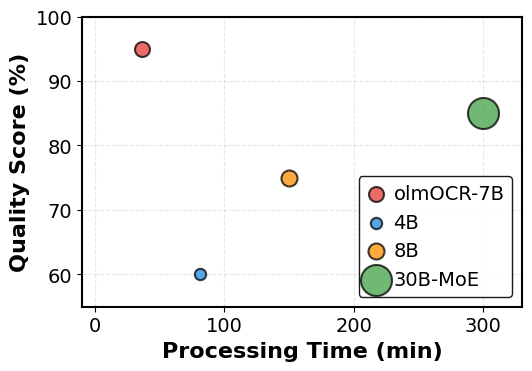
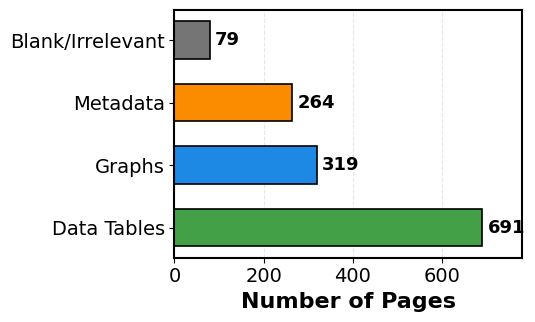
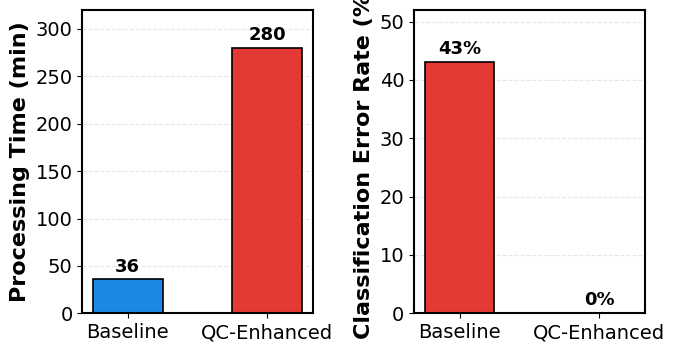
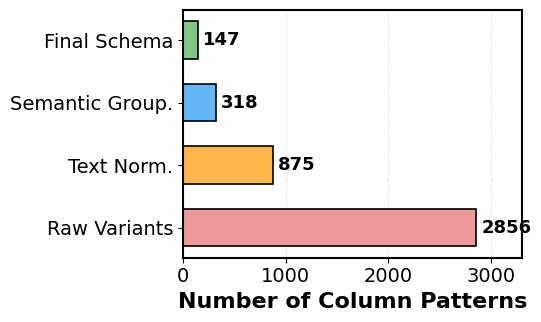
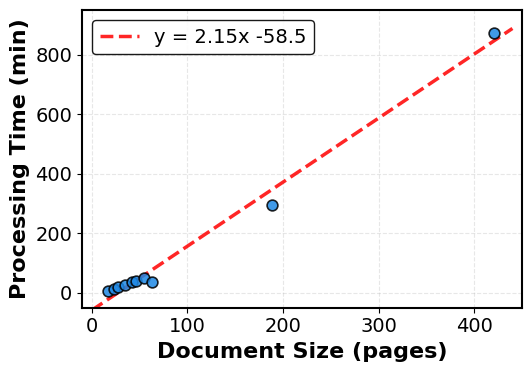
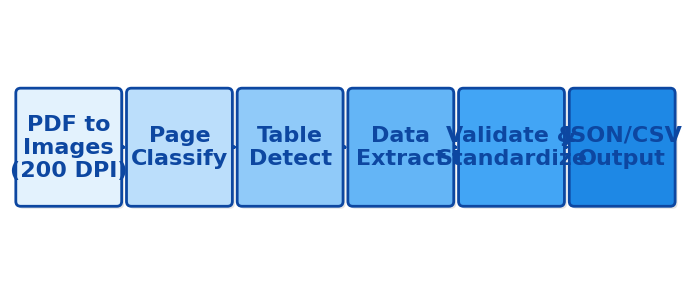

The script that saved these images, in order:
#!/usr/bin/env python3
"""
Generate IEEE-ready figures sized for correct column width rendering.

IEEE single column = 3.5 inches. All source figures are saved at 2x print
size so fonts at 16pt render to exactly 8pt in the final PDF.

  - 0.8\\columnwidth display (2.8"): source figsize width = 5.6"
  - \\columnwidth display  (3.5"): source figsize width = 7.0"

Font sizes used:
  - axis labels / text labels: 16 pt  → 8 pt in paper
  - tick labels              : 14 pt  → 7 pt in paper (acceptable)
  - value annotations        : 14 pt  → 7 pt in paper
"""

import matplotlib
matplotlib.use('Agg')
import matplotlib.pyplot as plt
import matplotlib.patches as mpatches
from matplotlib.patches import FancyBboxPatch, FancyArrowPatch, Rectangle
import numpy as np

# ------------------------------------------------------------------
# Global rcParams – tuned for 2x-scale IEEE figures
# ------------------------------------------------------------------
plt.rcParams.update({
    'font.family'       : 'sans-serif',
    'font.sans-serif'   : ['DejaVu Sans', 'Arial', 'Helvetica'],
    'font.size'         : 16,          # base – renders ~8 pt in paper
    'axes.labelsize'    : 16,
    'axes.titlesize'    : 16,
    'xtick.labelsize'   : 14,
    'ytick.labelsize'   : 14,
    'legend.fontsize'   : 14,
    'axes.linewidth'    : 1.5,
    'grid.alpha'        : 0.3,
    'grid.linewidth'    : 0.8,
    'lines.linewidth'   : 2.0,
})

BLUE    = '#1E88E5'
RED     = '#E53935'
ORANGE  = '#FB8C00'
GREEN   = '#43A047'
GREY    = '#757575'

# ==================================================================
# Fig 1 – Model performance bubble chart   (0.8\columnwidth → 5.6" src)
# ==================================================================
def generate_fig1():
    fig, ax = plt.subplots(figsize=(5.6, 4.0))

    models = {
        'olmOCR-7B': (36,  95,  7000, RED),
        '4B'       : (81,  60,  4000, BLUE),
        '8B'       : (150, 75,  8000, ORANGE),
        '30B-MoE'  : (300, 85, 30000, GREEN),
    }

    for name, (t, q, sz, c) in models.items():
        ax.scatter(t, q, s=sz / 60, c=c, alpha=0.75,
                   edgecolors='black', linewidth=1.5, zorder=3, label=name)

    ax.set_xlabel('Processing Time (min)', fontweight='bold')
    ax.set_ylabel('Quality Score (%)', fontweight='bold')
    ax.set_xlim(-10, 330)
    ax.set_ylim(55, 100)
    ax.set_xticks([0, 100, 200, 300])
    ax.set_yticks([60, 70, 80, 90, 100])
    ax.grid(True, linestyle='--', zorder=1)
    ax.legend(loc='lower right', frameon=True, framealpha=0.9,
              edgecolor='black', handlelength=1.0, handletextpad=0.4)
    for sp in ax.spines.values():
        sp.set_linewidth(1.5)

    plt.tight_layout()
    plt.savefig('fig1_model_performance.png', dpi=300,
                bbox_inches='tight', facecolor='white')
    plt.close()
    print("✓ fig1_model_performance.png")


# ==================================================================
# Fig 2 – Page distribution bar chart   (0.8\columnwidth → 5.6" src)
# ==================================================================
def generate_fig2():
    fig, ax = plt.subplots(figsize=(5.6, 3.5))

    cats   = ['Data Tables', 'Graphs', 'Metadata', 'Blank/Irrelevant']
    counts = [691, 319, 264, 79]
    colors = [GREEN, BLUE, ORANGE, GREY]

    y = np.arange(len(cats))
    bars = ax.barh(y, counts, color=colors, edgecolor='black',
                   linewidth=1.2, height=0.6)

    for bar, cnt in zip(bars, counts):
        ax.text(bar.get_width() + 12, bar.get_y() + bar.get_height() / 2,
                str(cnt), va='center', fontsize=13, fontweight='bold')

    ax.set_yticks(y)
    ax.set_yticklabels(cats, fontsize=14)
    ax.set_xlabel('Number of Pages', fontweight='bold')
    ax.set_xlim(0, 780)
    ax.set_xticks([0, 200, 400, 600])
    ax.grid(axis='x', linestyle='--', zorder=0)
    ax.set_axisbelow(True)
    for sp in ax.spines.values():
        sp.set_linewidth(1.5)

    plt.tight_layout()
    plt.savefig('fig2_page_distribution.png', dpi=300,
                bbox_inches='tight', facecolor='white')
    plt.close()
    print("✓ fig2_page_distribution.png")


# ==================================================================
# Fig 3 – Prompt comparison dual bar   (\columnwidth → 7.0" src)
# ==================================================================
def generate_fig3():
    fig, (ax1, ax2) = plt.subplots(1, 2, figsize=(7.0, 3.8))

    cats = ['Baseline', 'QC-Enhanced']

    # Left: processing time
    vals1  = [36, 280]
    cols1  = [BLUE, RED]
    bars1  = ax1.bar(cats, vals1, color=cols1, edgecolor='black',
                     linewidth=1.2, width=0.5)
    for b in bars1:
        ax1.text(b.get_x() + b.get_width() / 2, b.get_height() + 8,
                 str(int(b.get_height())),
                 ha='center', fontsize=13, fontweight='bold')
    ax1.set_ylabel('Processing Time (min)', fontweight='bold')
    ax1.set_ylim(0, 320)
    ax1.grid(axis='y', linestyle='--', zorder=0)
    ax1.set_axisbelow(True)
    ax1.tick_params(axis='x', labelsize=14)
    for sp in ax1.spines.values():
        sp.set_linewidth(1.5)

    # Right: error rate
    vals2 = [43, 0]
    cols2 = [RED, GREEN]
    bars2 = ax2.bar(cats, vals2, color=cols2, edgecolor='black',
                    linewidth=1.2, width=0.5)
    for b in bars2:
        h = b.get_height()
        label = f'{int(h)}%'
        y_pos = h + 1.5 if h > 0 else 1.5
        ax2.text(b.get_x() + b.get_width() / 2, y_pos,
                 label, ha='center', fontsize=13, fontweight='bold')
    ax2.set_ylabel('Classification Error Rate (%)', fontweight='bold')
    ax2.set_ylim(0, 52)
    ax2.grid(axis='y', linestyle='--', zorder=0)
    ax2.set_axisbelow(True)
    ax2.tick_params(axis='x', labelsize=14)
    for sp in ax2.spines.values():
        sp.set_linewidth(1.5)

    plt.tight_layout()
    plt.savefig('fig3_prompt_comparison.png', dpi=300,
                bbox_inches='tight', facecolor='white')
    plt.close()
    print("✓ fig3_prompt_comparison.png")


# ==================================================================
# Fig 4 – Consolidation funnel bar chart   (0.8\columnwidth → 5.6" src)
# ==================================================================
def generate_fig4():
    fig, ax = plt.subplots(figsize=(5.6, 3.5))

    stages = ['Raw Variants', 'Text Norm.', 'Semantic Group.', 'Final Schema']
    counts = [2856, 875, 318, 147]
    colors = ['#EF9A9A', '#FFB74D', '#64B5F6', '#81C784']

    y = np.arange(len(stages))
    bars = ax.barh(y, counts, color=colors, edgecolor='black',
                   linewidth=1.2, height=0.6)

    for bar, cnt in zip(bars, counts):
        ax.text(bar.get_width() + 50, bar.get_y() + bar.get_height() / 2,
                str(cnt), va='center', fontsize=13, fontweight='bold')

    ax.set_yticks(y)
    ax.set_yticklabels(stages, fontsize=14)
    ax.set_xlabel('Number of Column Patterns', fontweight='bold')
    ax.set_xlim(0, 3300)
    ax.set_xticks([0, 1000, 2000, 3000])
    ax.grid(axis='x', linestyle='--', zorder=0)
    ax.set_axisbelow(True)
    for sp in ax.spines.values():
        sp.set_linewidth(1.5)

    plt.tight_layout()
    plt.savefig('fig4_consolidation.png', dpi=300,
                bbox_inches='tight', facecolor='white')
    plt.close()
    print("✓ fig4_consolidation.png")


# ==================================================================
# Fig 5 – Scalability scatter + regression   (0.8\columnwidth → 5.6" src)
# ==================================================================
def generate_fig5():
    fig, ax = plt.subplots(figsize=(5.6, 4.0))

    doc_sizes  = np.array([17, 23, 28, 35, 42, 46, 55, 63, 189, 421])
    proc_times = np.array([6.7, 12, 18, 25, 35, 40, 50, 36, 295, 874])

    coeffs = np.polyfit(doc_sizes, proc_times, 1)
    poly   = np.poly1d(coeffs)
    x_line = np.linspace(0, 440, 200)

    ax.plot(x_line, poly(x_line), 'r--', linewidth=2.5, alpha=0.85, zorder=2,
            label=f'y = {coeffs[0]:.2f}x {coeffs[1]:+.1f}')
    ax.scatter(doc_sizes, proc_times, s=60, c=BLUE, alpha=0.85,
               edgecolors='black', linewidth=1.2, zorder=3)

    ax.set_xlabel('Document Size (pages)', fontweight='bold')
    ax.set_ylabel('Processing Time (min)', fontweight='bold')
    ax.set_xlim(-10, 450)
    ax.set_ylim(-50, 950)
    ax.set_xticks([0, 100, 200, 300, 400])
    ax.set_yticks([0, 200, 400, 600, 800])
    ax.grid(True, linestyle='--', zorder=1)
    ax.legend(loc='upper left', frameon=True, framealpha=0.9, edgecolor='black')
    for sp in ax.spines.values():
        sp.set_linewidth(1.5)

    plt.tight_layout()
    plt.savefig('fig5_scalability.png', dpi=300,
                bbox_inches='tight', facecolor='white')
    plt.close()
    print("✓ fig5_scalability.png")


# ==================================================================
# Fig 6 – Workflow flowchart   (\columnwidth → 7.0" src)
# ==================================================================
def generate_fig6():
    fig, ax = plt.subplots(figsize=(7.0, 2.8))
    ax.set_xlim(0, 7.0)
    ax.set_ylim(0, 2.8)
    ax.axis('off')

    stages = [
        (0.60, 1.40, 'PDF to\nImages\n(200 DPI)'),
        (1.75, 1.40, 'Page\nClassify'),
        (2.90, 1.40, 'Table\nDetect'),
        (4.05, 1.40, 'Data\nExtract'),
        (5.20, 1.40, 'Validate &\nStandardize'),
        (6.35, 1.40, 'JSON/CSV\nOutput'),
    ]

    bw = 1.00   # box width
    bh = 1.10   # box height

    # gradient blue palette
    face_colors = ['#E3F2FD', '#BBDEFB', '#90CAF9', '#64B5F6', '#42A5F5', '#1E88E5']
    edge_color  = '#0D47A1'

    for idx, (x, y, label) in enumerate(stages):
        # drop shadow
        shadow = FancyBboxPatch((x - bw/2 + 0.025, y - bh/2 - 0.025),
                                bw, bh, boxstyle='round,pad=0.05',
                                facecolor='#BDBDBD', edgecolor='none',
                                alpha=0.4, zorder=1)
        ax.add_patch(shadow)

        box = FancyBboxPatch((x - bw/2, y - bh/2),
                             bw, bh, boxstyle='round,pad=0.05',
                             facecolor=face_colors[idx],
                             edgecolor=edge_color,
                             linewidth=2.0, zorder=2)
        ax.add_patch(box)

        # text – 16 pt renders to 8 pt at \columnwidth
        ax.text(x, y, label, ha='center', va='center',
                fontsize=16, fontweight='bold', color='#0D47A1', zorder=3)

    # arrows
    for i in range(len(stages) - 1):
        x1 = stages[i][0]   + bw/2 + 0.03
        x2 = stages[i+1][0] - bw/2 - 0.03
        arrow = FancyArrowPatch((x1, 1.40), (x2, 1.40),
                                arrowstyle='-|>',
                                mutation_scale=18,
                                linewidth=2.5,
                                color=edge_color, zorder=1)
        ax.add_patch(arrow)

    plt.tight_layout(pad=0.1)
    plt.savefig('fig6_workflow.png', dpi=300,
                bbox_inches='tight', facecolor='white')
    plt.close()
    print("✓ fig6_workflow.png")


# ==================================================================
if __name__ == '__main__':
    print('Generating IEEE-sized figures (fonts render ≥8pt in paper)...')
    generate_fig1()
    generate_fig2()
    generate_fig3()
    generate_fig4()
    generate_fig5()
    generate_fig6()
    print('Done.')
